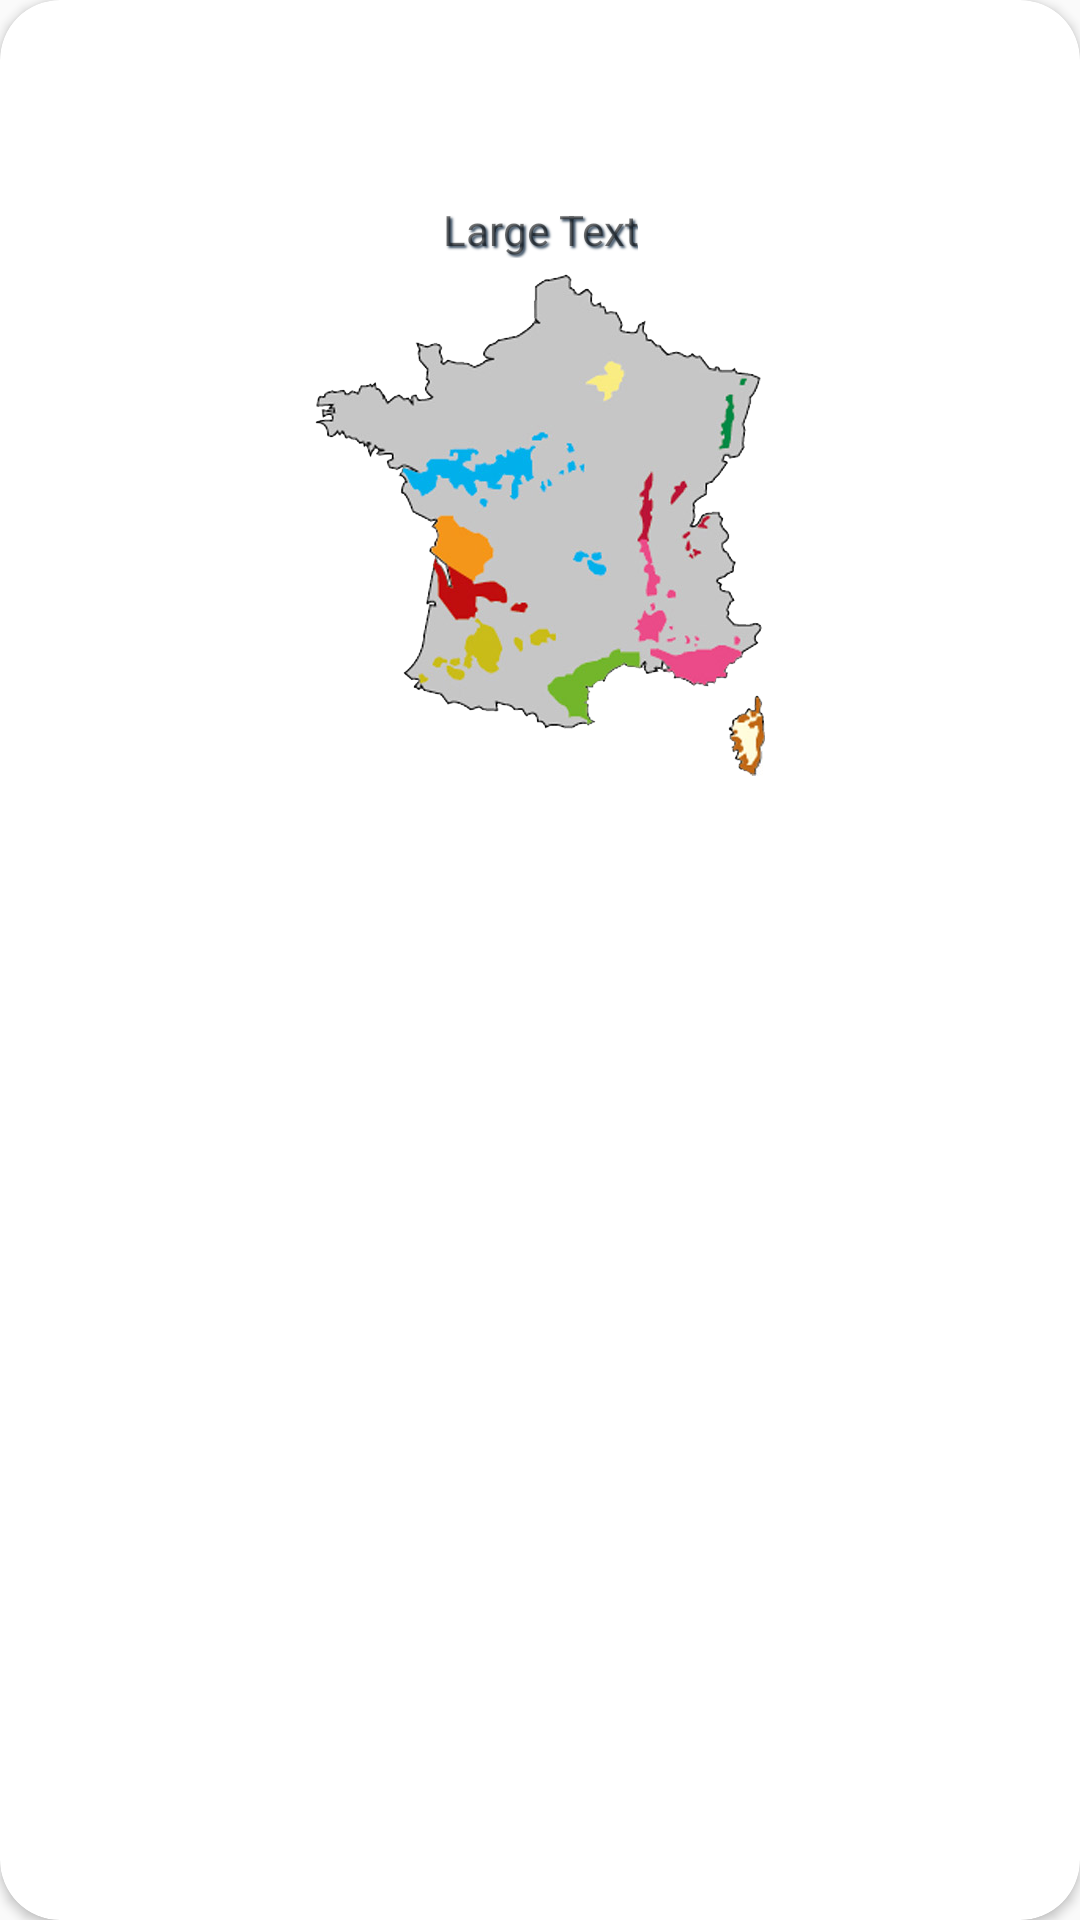

The Android layout XML behind this screen, and the referenced resources:
<!-- AndroidManifest.xml: application theme AppTheme -->
<!-- res/layout/card_view.xml -->
<?xml version="1.0" encoding="utf-8"?>
<android.support.v7.widget.CardView
    xmlns:android="http://schemas.android.com/apk/res/android"
    xmlns:card_view="http://schemas.android.com/apk/res-auto"
    android:layout_height="wrap_content"
    android:layout_width="match_parent"
    card_view:cardCornerRadius="20dp"
    >
    <LinearLayout
        android:orientation="vertical"
        android:layout_width="match_parent"
        android:layout_height="wrap_content"
        android:minHeight="200dp">
        <TextView
            android:layout_width="wrap_content"
            android:layout_height="wrap_content"
            android:text=""
            android:id="@+id/textView"
            android:textSize="20dp"
            android:padding="10dp"
            android:gravity="center_horizontal"
            android:layout_gravity="center_horizontal" />
        <TextView
            android:layout_width="wrap_content"
            android:layout_height="wrap_content"
            android:text="Large Text"
            android:gravity="center"
            android:paddingTop="20dp"
            android:id="@+id/textView2"
            android:layout_gravity="center_horizontal" />
        <ImageView
            android:layout_width="wrap_content"
            android:layout_gravity="center_horizontal"
            android:paddingTop="5dp"
            android:id="@+id/map"
            android:paddingBottom="5dp"
            android:layout_height="wrap_content"
            android:src="@drawable/map"/>
    </LinearLayout>
</android.support.v7.widget.CardView>
<!-- resources referenced by this layout -->
<resources>
  <!-- drawable map: png bitmap (drawable-xxhdpi, 124905 bytes) -->
  <style name="AppTheme" parent="Theme.AppCompat.Light.DarkActionBar">
          
          <item name="colorPrimary">@color/colorBackground</item>
          <item name="colorPrimaryDark">@color/toolbar_color</item>
          <item name="colorAccent">@color/toolbar_color</item>
          <item name="actionBarStyle">@style/AppTheme.ActionBar</item>
          <item name="actionMenuTextAppearance">@style/MyMenuTextAppearance</item>
          <item name="android:textColorHint">@color/white</item>
          <item name="android:shadowColor">@color/toolbar_color</item>
          <item name="android:shadowDx">2</item>
          <item name="android:shadowDy">2</item>
          <item name="android:shadowRadius">1.5</item>
      </style>
  <color name="colorBackground">#1565c0</color>
  <color name="toolbar_color">#34495e</color>
  <style name="AppTheme.ActionBar" parent="Theme.AppCompat.Light.DarkActionBar">
          <item name="background">@color/colorPrimary</item>
          <item name="elevation">0dp</item>
      </style>
  <style name="MyMenuTextAppearance" parent="android:TextAppearance.Holo.Widget.ActionBar.Menu">
          <item name="android:textAllCaps">false</item>
          <item name="android:textSize">@dimen/menu_text_size</item>
      </style>
  <color name="white">#ffffffff</color>
  <color name="colorPrimary">#3F51B5</color>
  <dimen name="menu_text_size">16dp</dimen>
</resources>
